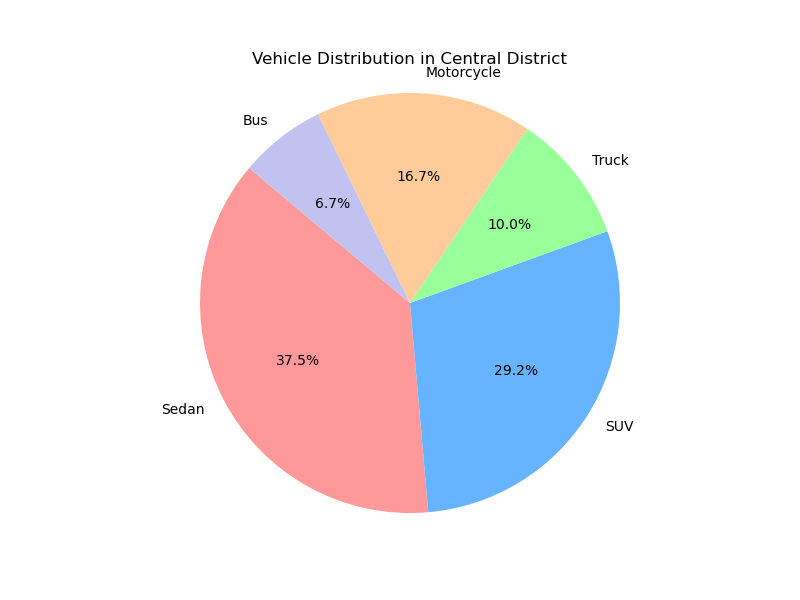

Source data for this figure (header and first rows):
Vehicle Type, Number of Vehicles
Sedan, 450
SUV, 350
Truck, 120
Motorcycle, 200
Bus, 80
